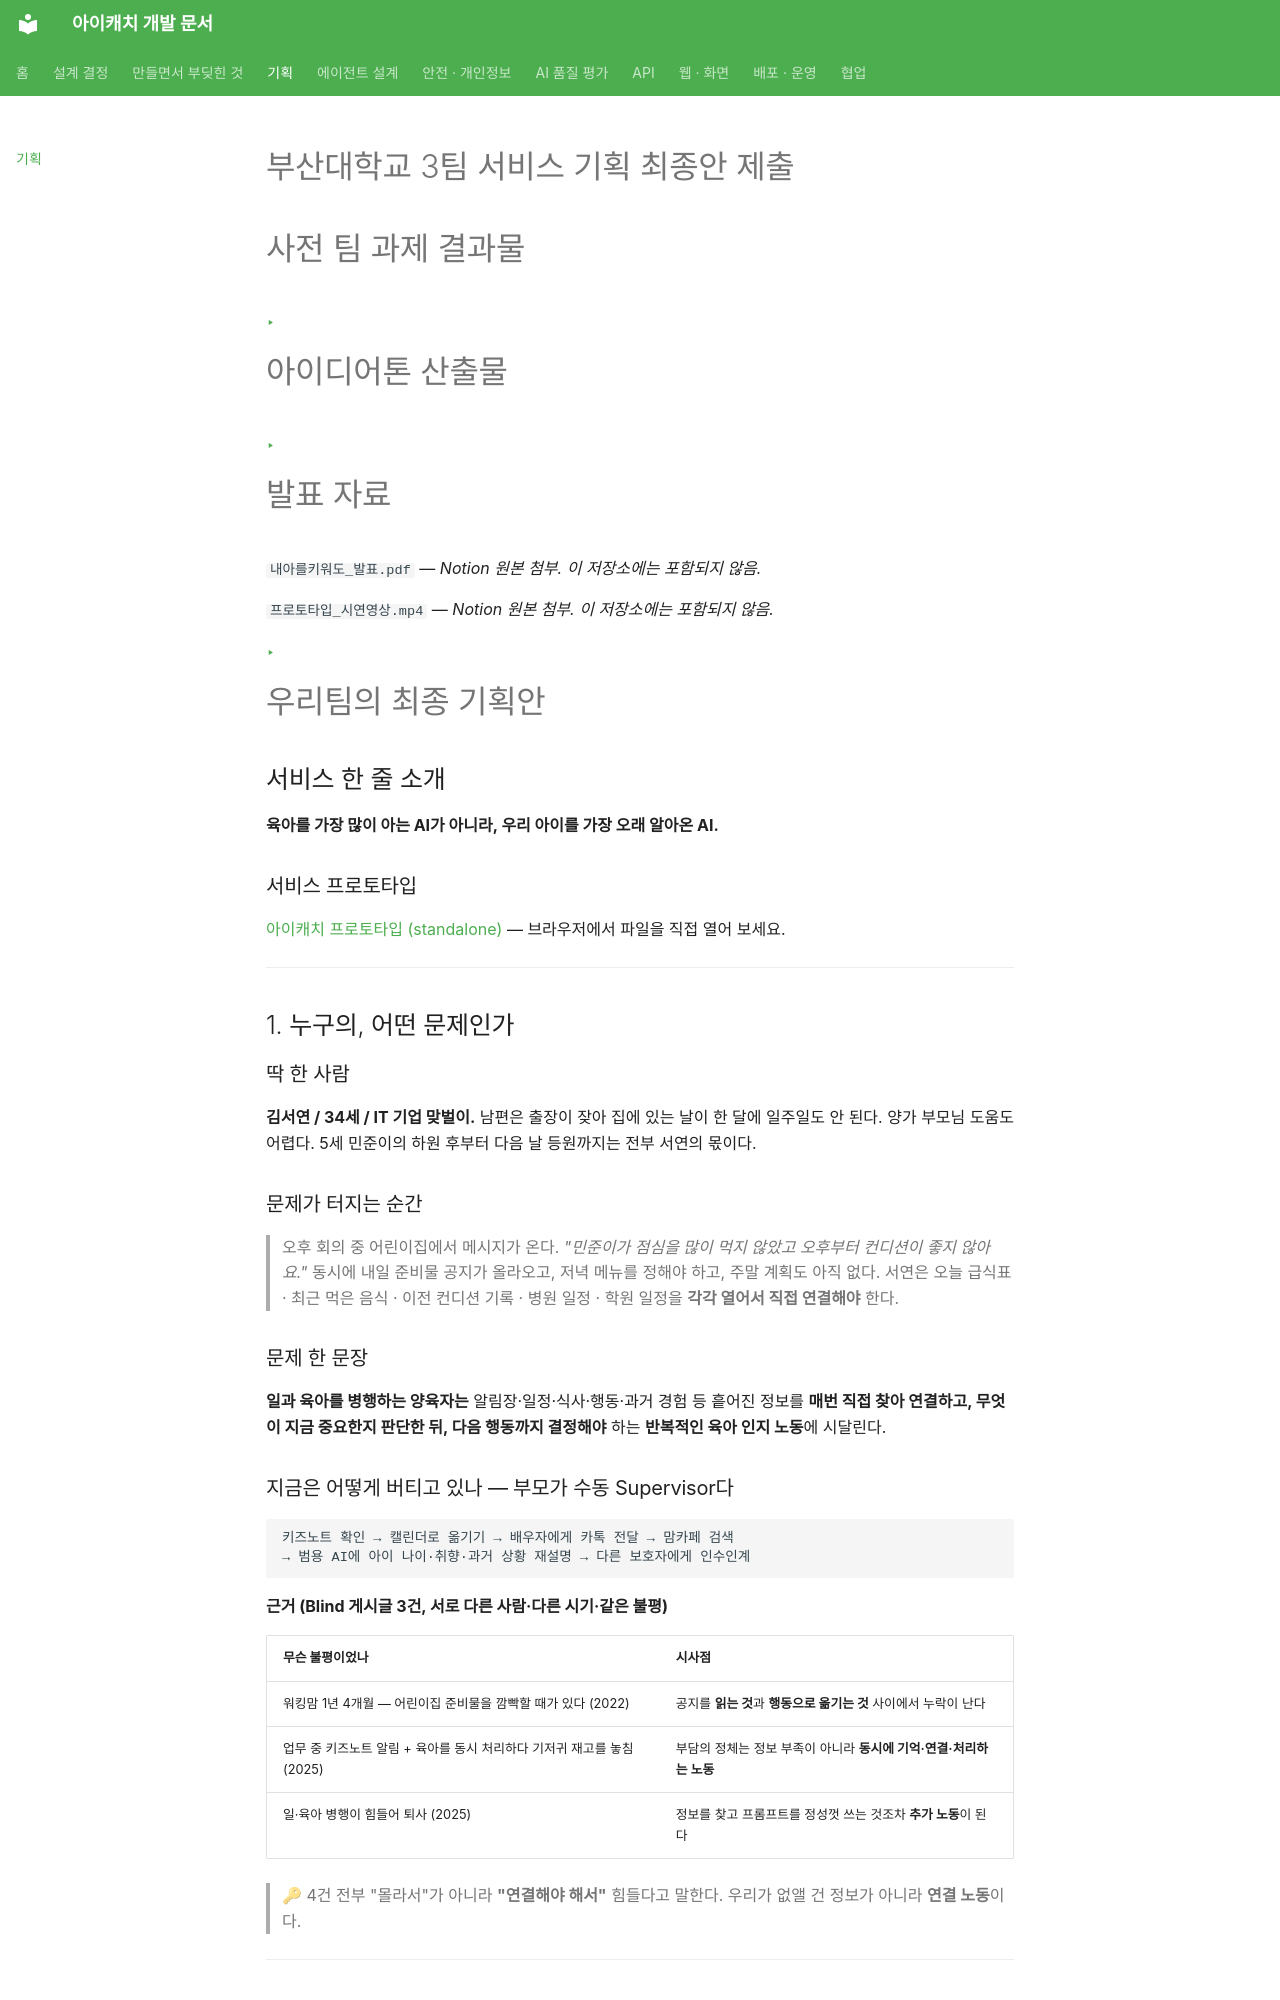

repository: kakaotechcampus-4/ktc4-pusan-3 · page: overview/service-plan/index.html · generator: mkdocs

# 부산대학교 3팀 서비스 기획 최종안 제출

# 사전 팀 과제 결과물

[‣](https://app.notion.com/p/3bf2bb984257808fb046d7b57942a8dd?pvs=21) 

# 아이디어톤 산출물

[‣](https://app.notion.com/p/3c32bb984257803fa9c4c30eecc8dee8?pvs=21) 

# 발표 자료

`내아를키워도_발표.pdf` — *Notion 원본 첨부. 이 저장소에는 포함되지 않음.*

`프로토타입_시연영상.mp4` — *Notion 원본 첨부. 이 저장소에는 포함되지 않음.*

[‣](https://app.notion.com/p/3c82bb984257805fb85deb8a72b80135?pvs=21) 

# 우리팀의 최종 기획안

## 서비스 한 줄 소개

**육아를 가장 많이 아는 AI가 아니라, 우리 아이를 가장 오래 알아온 AI.**

### 서비스 프로토타입

[아이캐치 프로토타입 (standalone)](../assets/prototype.html) — 브라우저에서 파일을 직접 열어 보세요.

---

## 1. 누구의, 어떤 문제인가

### 딱 한 사람

**김서연 / 34세 / IT 기업 맞벌이.** 남편은 출장이 잦아 집에 있는 날이 한 달에 일주일도 안 된다. 양가 부모님 도움도 어렵다. 5세 민준이의 하원 후부터 다음 날 등원까지는 전부 서연의 몫이다.

### 문제가 터지는 순간

> 오후 회의 중 어린이집에서 메시지가 온다. *"민준이가 점심을 많이 먹지 않았고 오후부터 컨디션이 좋지 않아요."*
동시에 내일 준비물 공지가 올라오고, 저녁 메뉴를 정해야 하고, 주말 계획도 아직 없다.
서연은 오늘 급식표 · 최근 먹은 음식 · 이전 컨디션 기록 · 병원 일정 · 학원 일정을 **각각 열어서 직접 연결해야** 한다.
> 

### 문제 한 문장

**일과 육아를 병행하는 양육자는** 알림장·일정·식사·행동·과거 경험 등 흩어진 정보를 **매번 직접 찾아 연결하고, 무엇이 지금 중요한지 판단한 뒤, 다음 행동까지 결정해야** 하는 **반복적인 육아 인지 노동**에 시달린다.

### 지금은 어떻게 버티고 있나 — 부모가 수동 Supervisor다

```
키즈노트 확인 → 캘린더로 옮기기 → 배우자에게 카톡 전달 → 맘카페 검색
→ 범용 AI에 아이 나이·취향·과거 상황 재설명 → 다른 보호자에게 인수인계
```

**근거 (Blind 게시글 3건, 서로 다른 사람·다른 시기·같은 불평)**

| 무슨 불평이었나 | 시사점 |
| --- | --- |
| 워킹맘 1년 4개월 — 어린이집 준비물을 깜빡할 때가 있다 (2022) | 공지를 **읽는 것**과 **행동으로 옮기는 것** 사이에서 누락이 난다 |
| 업무 중 키즈노트 알림 + 육아를 동시 처리하다 기저귀 재고를 놓침 (2025) | 부담의 정체는 정보 부족이 아니라 **동시에 기억·연결·처리하는 노동** |
| 일·육아 병행이 힘들어 퇴사 (2025) | 정보를 찾고 프롬프트를 정성껏 쓰는 것조차 **추가 노동**이 된다 |

> 🔑 4건 전부 "몰라서"가 아니라 **"연결해야 해서"** 힘들다고 말한다. 우리가 없앨 건 정보가 아니라 **연결 노동**이다.
> 

---

## 2. 무엇을 바꾸는가

|  | 지금 | 우리 서비스 |
| --- | --- | --- |
| **흐름** | 알림 확인 → 기억 → 일정 옮기기 → 검색 → 과거정보 찾기 → 비교 → 배우자 전달 → 결정 | AI가 읽고 연결 → "오늘 신경 쓸 것"과 선택지 제시 → **보호자는 확인·선택** |
| **AI에 물을 때** | 매번 아이 나이·성향·과거 반응을 다시 붙여넣기 | 이미 아이 중심으로 쌓여 있음 |
| **유저가 바꿀 습관** | — | **새 습관 없음.** 이미 배우자에게 하던 말의 **수신처만** 바꾼다 |
